The GitHub repository TarciusW/bt4222_project contains a labelled image folder "bt4222_project" with 2 categories: hostile images, non-hostile images. Examples follow, each with its label.

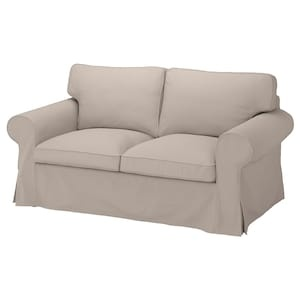
Label: non-hostile images

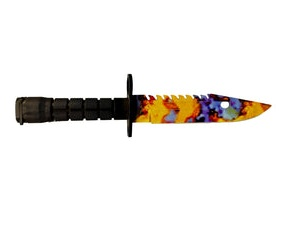
Label: hostile images

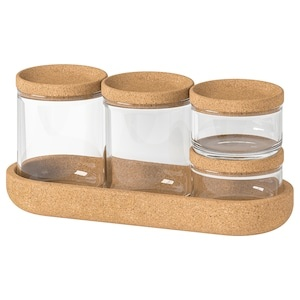
Label: non-hostile images

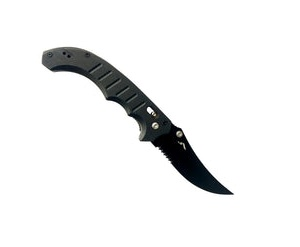
Label: hostile images

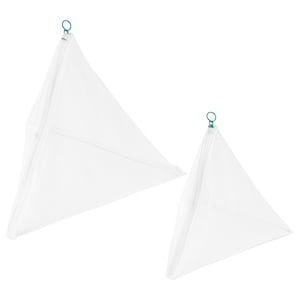
Label: non-hostile images

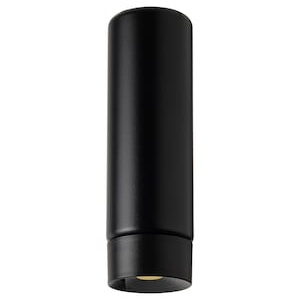
Label: non-hostile images
